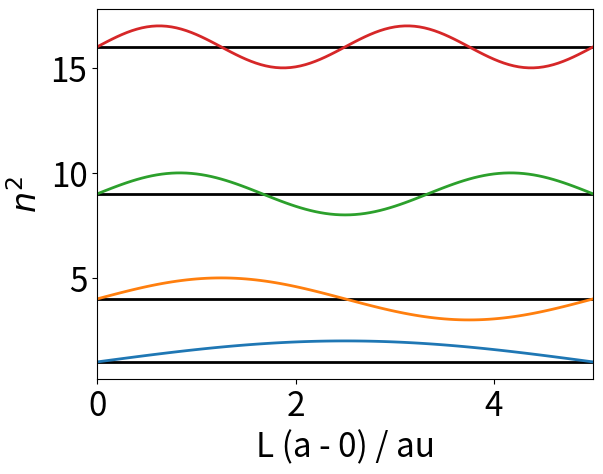

This chart was generated by the following Python code:
import numpy as np

import matplotlib 

matplotlib.rcParams.update({'font.size': 24})

import matplotlib.pyplot as plt

def waveFunction(n):
    return np.sin(n*np.pi*x/(L[-1] - L[0]))

L = [0,5]
step = 0.05
x = np.arange(L[0],L[-1]+step,step)

N = 4

for n in range(1,N+1):
    plt.axhline(n**2, 0, L[-1],color='k', lw=2)
    plt.plot(x, waveFunction(n)+n**2, lw=2)

plt.ylabel(r'$n^2$')
plt.xlabel('L (a - 0) / au')
plt.xlim(L[0],L[-1])
plt.show()
